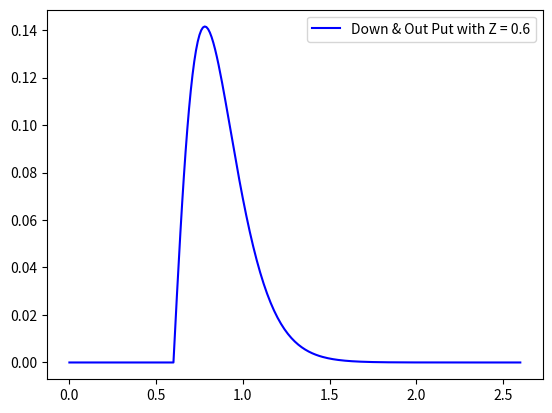

Write the Python code that produced this figure. (Note: this script raises an exception after producing the figure.)
# -*- coding: utf-8 -*-
"""
Created on Tue Apr 24 11:26:18 2018

@author: EduardoArnoldo
"""
import pandas as pd
import numpy as np
from scipy import linalg
import matplotlib.pyplot as plt


h=0.01
delta=0.01
N=1024
sigma=0.2
r=0.01
E=1
T=1
Z=0.6
M=int(T/delta)

#Vector of prices
Si=[Z+h*i for i in range(1,N+1)]

#Vector of times to maturity
tj=[delta*j for j in range(M)]


#Creating Black Scholes Matrix
M_matrix=np.zeros([N,N])
M_matrix[0,0]=-(sigma**2)*(Si[0]**2)/(h**2)-r
M_matrix[0,1]=(sigma**2)*(Si[0]**2)/(2*h**2)+r*Si[0]/(2*h)
M_matrix[N-1,N-1]=-(sigma**2)*(Si[N-1]**2)/(h**2)-r
M_matrix[N-1,N-2]=(sigma**2)*(Si[N-1]**2)/(2*h**2)-r*Si[N-1]/(2*h)
for i in range(1,N-1):
    M_matrix[i,i-1]=(sigma**2)*(Si[i]**2)/(2*h**2)-r*Si[i]/(2*h)
    M_matrix[i,i]=-(sigma**2)*(Si[i]**2)/(h**2)-r
    M_matrix[i,i+1]=(sigma**2)*(Si[i]**2)/(2*h**2)+r*Si[i]/(2*h)

#Matrix A
A=np.identity(N)-delta*M_matrix 

#Final Condition
V0=np.zeros(N)
for i in range(N):
    if Si[i]>Z:
        V0[i]=max(E-Si[i],0)
        
#Matrix of Solutions
V=np.zeros((N,M))
V[:,0]=V0

#Implicit Euler
for j in range(1,M):
    bj=np.zeros(N)
    V[:,j]=np.dot(np.linalg.inv(A),V[:,j-1]+bj)
    

#Plotting Solution Z=1.2
s_x=list(np.linspace(0,0.6,10))
v_x=[0 for i in range(10)]

plt.plot(s_x+Si[:200],v_x+list(V[:,M-1][:200]),'b',label = 'Down & Out Put with Z = 0.6')

plt.legend()
plt.xlabeshowl('S')
plt.ylabel('V(S,0)') 
plt.show

